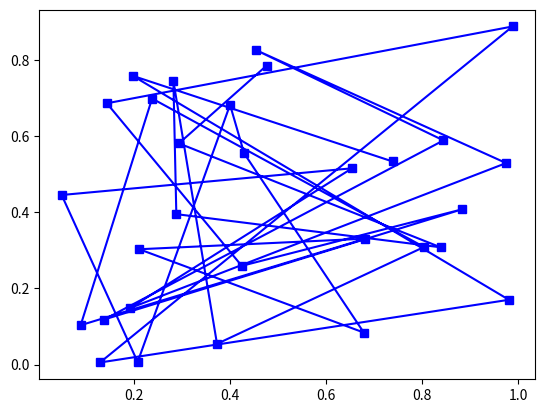

Here is the Python script that generated this plot:
# -*- coding: utf-8 -*-
"""
Created on Thu Jan  8 18:09:05 2015

[redacted]
"""

import numpy as np
import matplotlib.pyplot as plt
import matplotlib.lines as lines

class HighlightSelected(lines.VertexSelector):
    def __init__(self, line, fmt='ro', **kwargs):
        lines.VertexSelector.__init__(self, line)
        self.markers, = self.axes.plot([], [], fmt, **kwargs)

    def process_selected(self, ind, xs, ys):
        self.markers.set_data(xs, ys)
        self.canvas.draw()

fig = plt.figure()
ax = fig.add_subplot(111)
x, y = np.random.rand(2, 30)
line, = ax.plot(x, y, 'bs-', picker=5)

selector = HighlightSelected(line)
plt.show()
